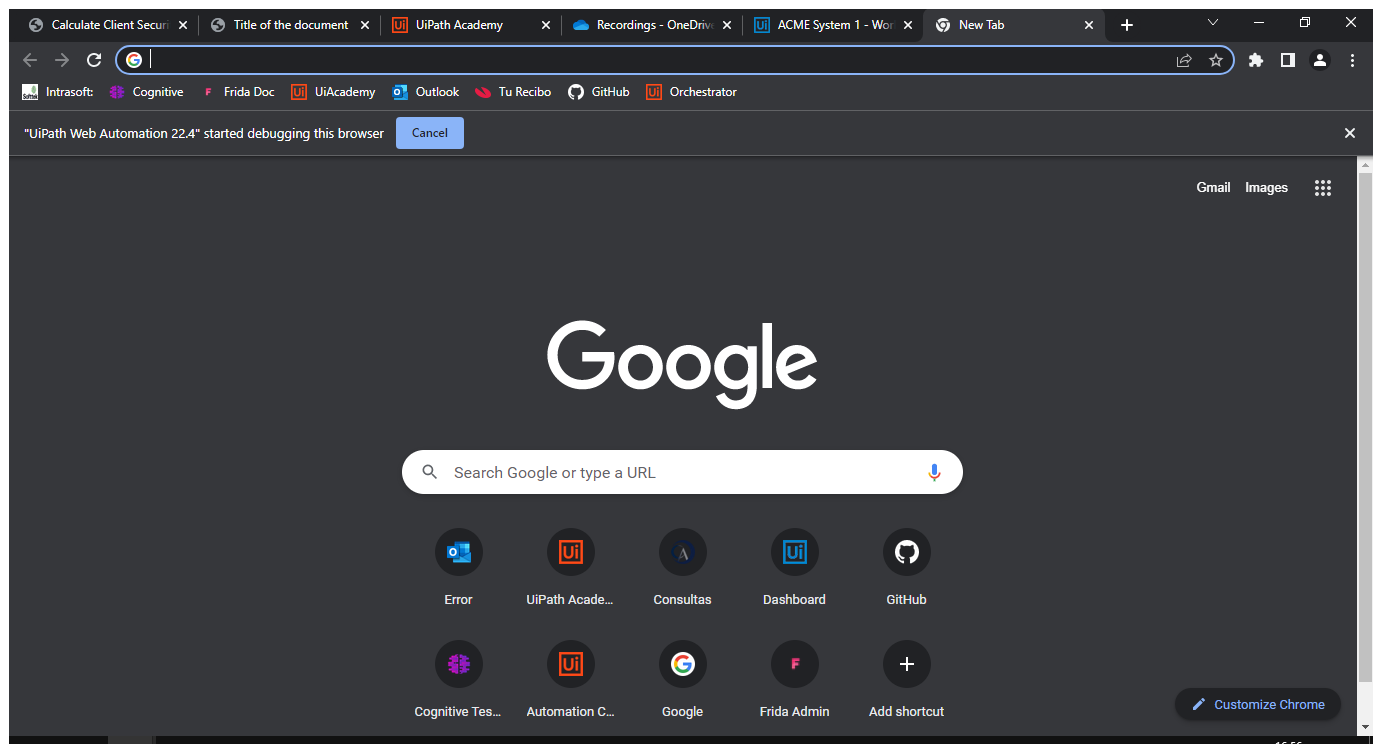
Workflow: Main

Step 1 [try]: Use Browser Chrome: New Tab in window 'New Tab' (chrome.exe)

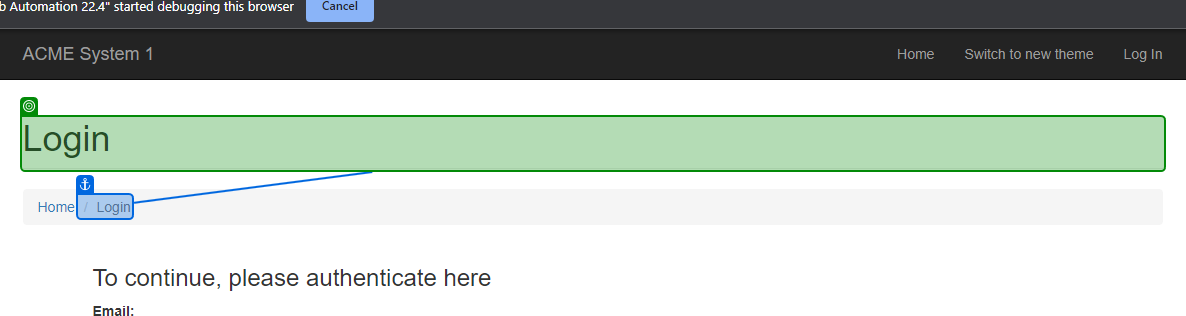
Step 2 [try]: check 'Login'

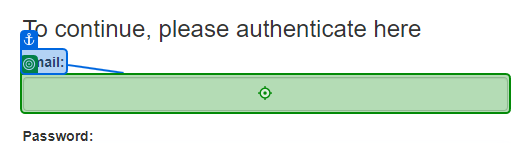
Step 3 [try]: type [userEmail] into 'Email'

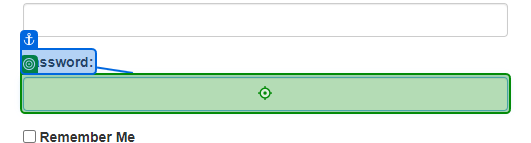
Step 4: type [userPassword] into 'Password'

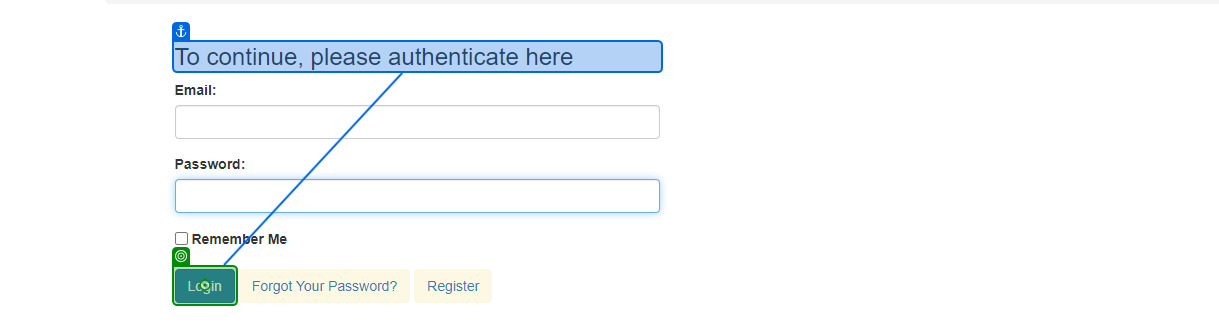
Step 5: click on 'Login'

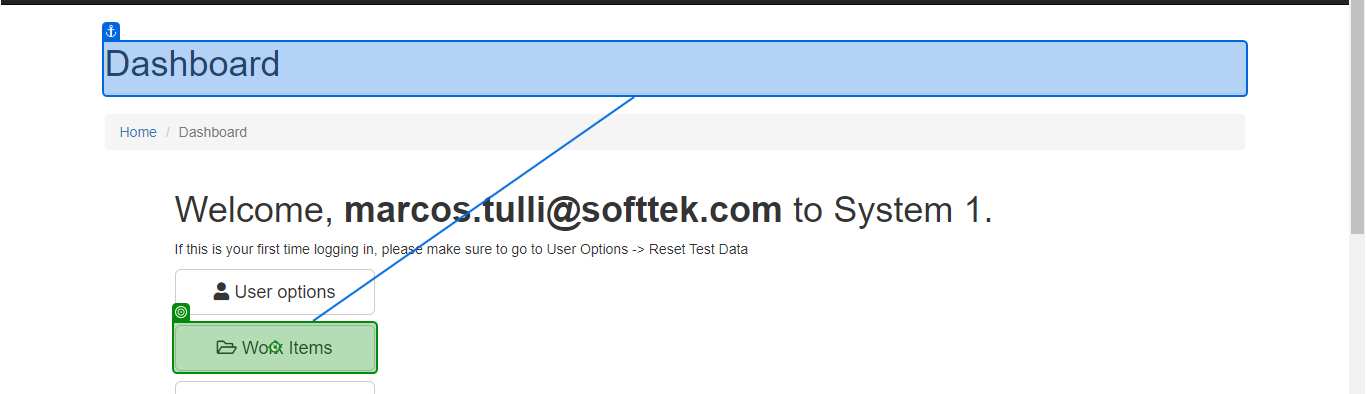
Step 6 [try]: click on 'Work Items'

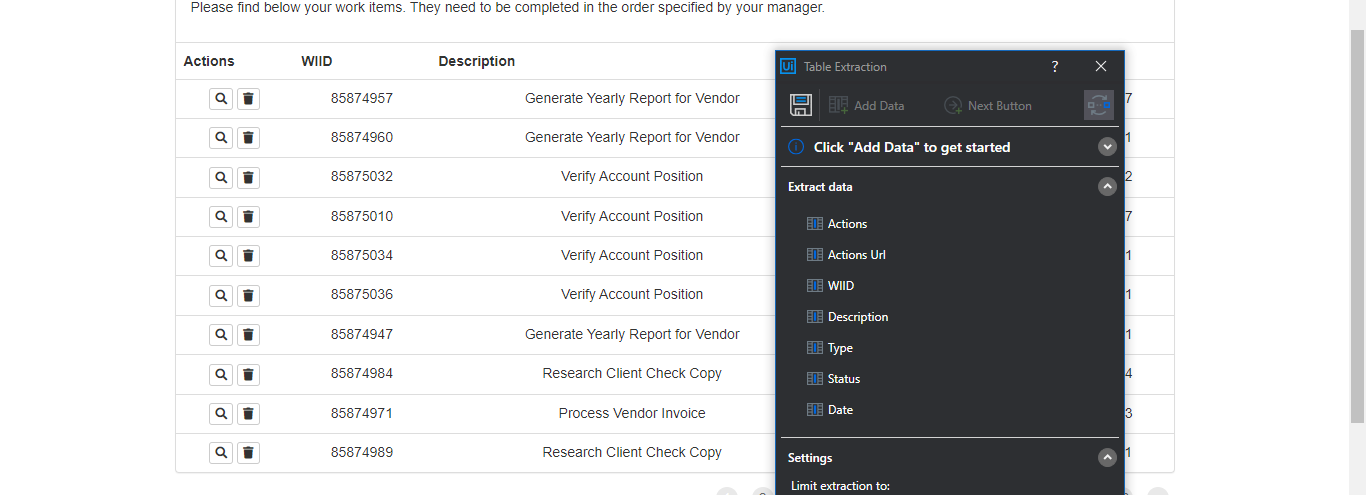
Step 7: get-text

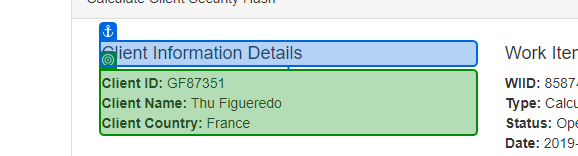
Step 8 [try]: get-text

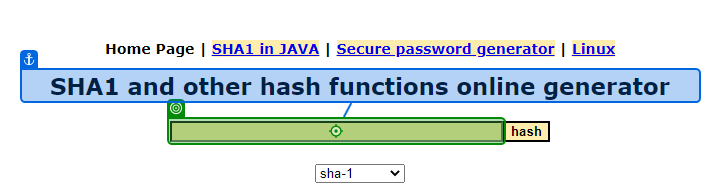
Step 9: type "[clientID+"-"+clientName+"-"+clientCountry + "[k(enter)]"]" into 'SHA1 and'

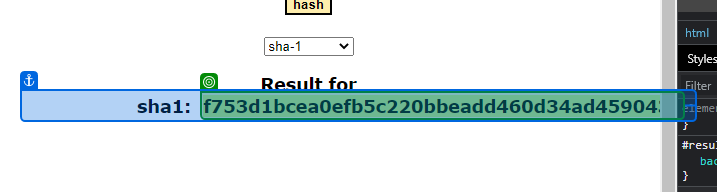
Step 10: get-text from 'Result for'

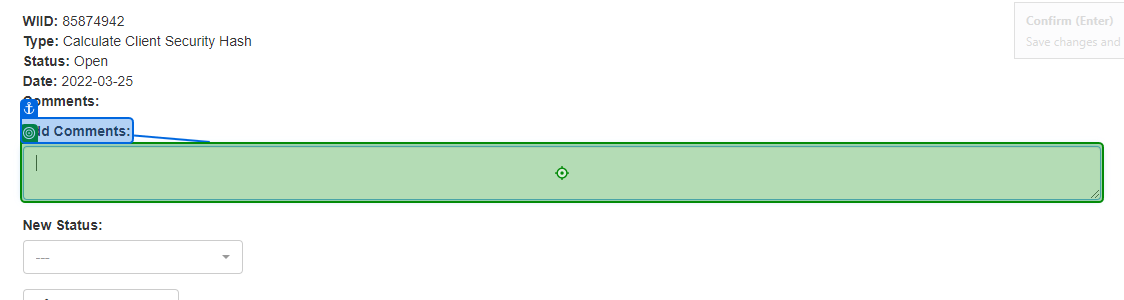
Step 11: type [hash] into 'Add Comments'

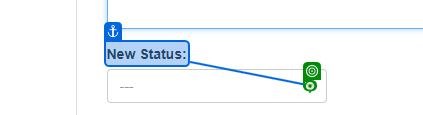
Step 12: click on 'New Status'

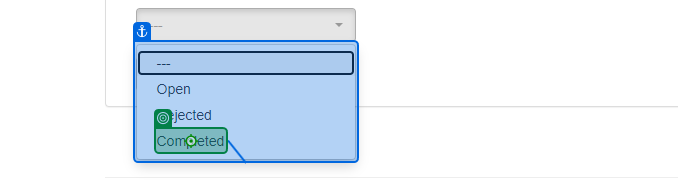
Step 13: click on 'Completed'

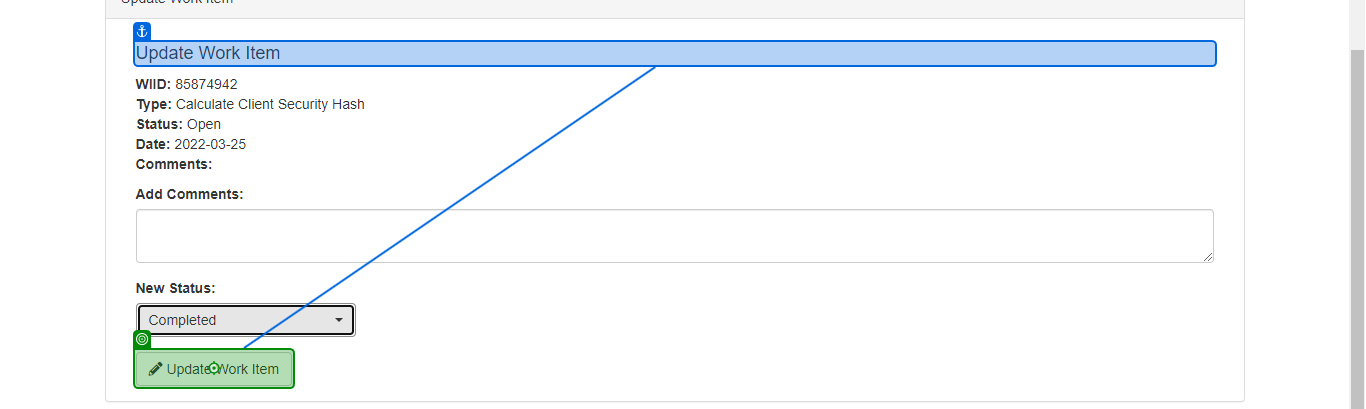
Step 14: click on 'Update Work Item'

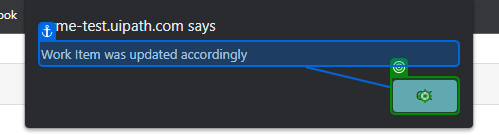
Step 15: click